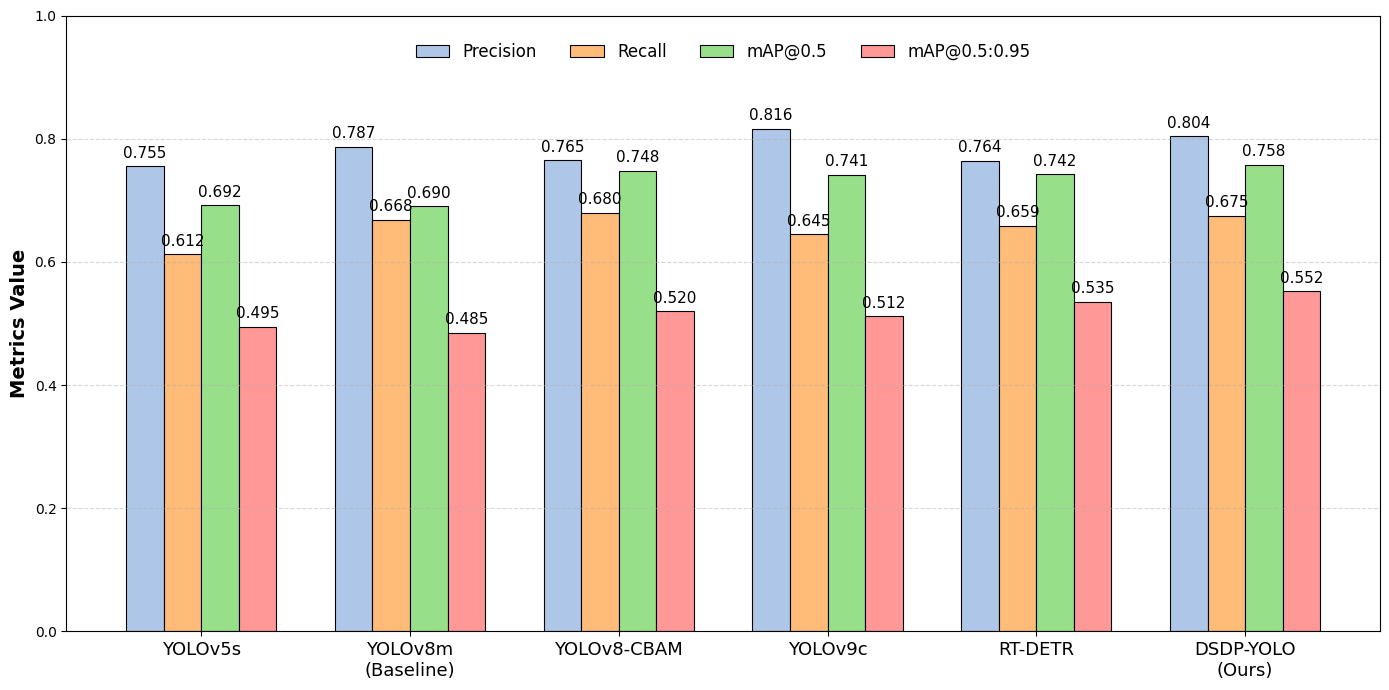

The script that saved this image:
import os
import matplotlib.pyplot as plt
import numpy as np

# ==========================================
# 1. 字体与中文乱码修复
# ==========================================
plt.rcParams['font.sans-serif'] = ['SimHei', 'Times New Roman']
plt.rcParams['axes.unicode_minus'] = False

# ==========================================
# 2. 严格核对的 Oil 类别数据 & 标签
# ==========================================
models = ['YOLOv5s', 'YOLOv8m\n(Baseline)', 'YOLOv8-CBAM', 'YOLOv9c', 'RT-DETR', 'DSDP-YOLO\n(Ours)']
metrics = ['Precision', 'Recall', 'mAP@0.5', 'mAP@0.5:0.95']

data = {
    'Precision': [0.755, 0.787, 0.765, 0.816, 0.764, 0.804],
    'Recall': [0.612, 0.668, 0.680, 0.645, 0.659, 0.675],
    'mAP@0.5': [0.692, 0.690, 0.748, 0.741, 0.742, 0.758],
    'mAP@0.5:0.95': [0.495, 0.485, 0.520, 0.512, 0.535, 0.552]
}

# ==========================================
# 3. 画布与条形图参数设置
# ==========================================
x = np.arange(len(models))
width = 0.18

fig, ax = plt.subplots(figsize=(14, 7))

# 采用低饱和度的莫兰迪淡色系，高级且不刺眼
colors = ['#AEC7E8', '#FFBB78', '#98DF8A', '#FF9896']

# ==========================================
# 4. 绘制分组柱状图并添加数值标签
# ==========================================
for i, metric in enumerate(metrics):
    offset = (i - 1.5) * width
    rects = ax.bar(x + offset, data[metric], width, label=metric, color=colors[i], edgecolor='black', linewidth=0.8,
                   alpha=1.0)

    for rect in rects:
        height = rect.get_height()
        ax.annotate(f'{height:.3f}',
                    xy=(rect.get_x() + rect.get_width() / 2, height),
                    xytext=(0, 4),
                    textcoords="offset points",
                    ha='center', va='bottom', fontsize=11, fontname='Times New Roman')

# ==========================================
# 5. 坐标轴与图例优化
# ==========================================
ax.set_ylabel('Metrics Value', fontsize=14, fontname='Times New Roman', fontweight='bold')

ax.set_xticks(x)
ax.set_xticklabels(models, rotation=0, ha='center', fontsize=13, fontname='Times New Roman')

# 设置Y轴范围，为上方的图例留出空间
ax.set_ylim(0, 1.0)
# 确保 Y 轴原点只有一个 0，避免重复冗余
yticks = ax.get_yticks()
ax.set_yticks([y for y in yticks if y != 0] + [0])

legend = ax.legend(loc='upper center', bbox_to_anchor=(0.5, 0.98), ncol=4, fontsize=12, frameon=False)
for text in legend.get_texts():
    text.set_fontname('Times New Roman')

# ==========================================
# 6. 背景网格修饰
# ==========================================
ax.grid(axis='y', linestyle='--', alpha=0.5)

plt.tight_layout()

# ==========================================
# 7. 保存到桌面文件夹
# ==========================================
BASE_DIR = r"E:\桌面文件"
output_path = os.path.join(BASE_DIR, 'Fig3_Oil_Performance_Comparison.png')

# 确保文件夹存在，防止报错
if not os.path.exists(BASE_DIR):
    os.makedirs(BASE_DIR)

plt.savefig(output_path, dpi=600, bbox_inches='tight')
plt.show()

print(f"\n大功告成！高清水粉色系柱状图已成功保存到你的桌面：{output_path}")
